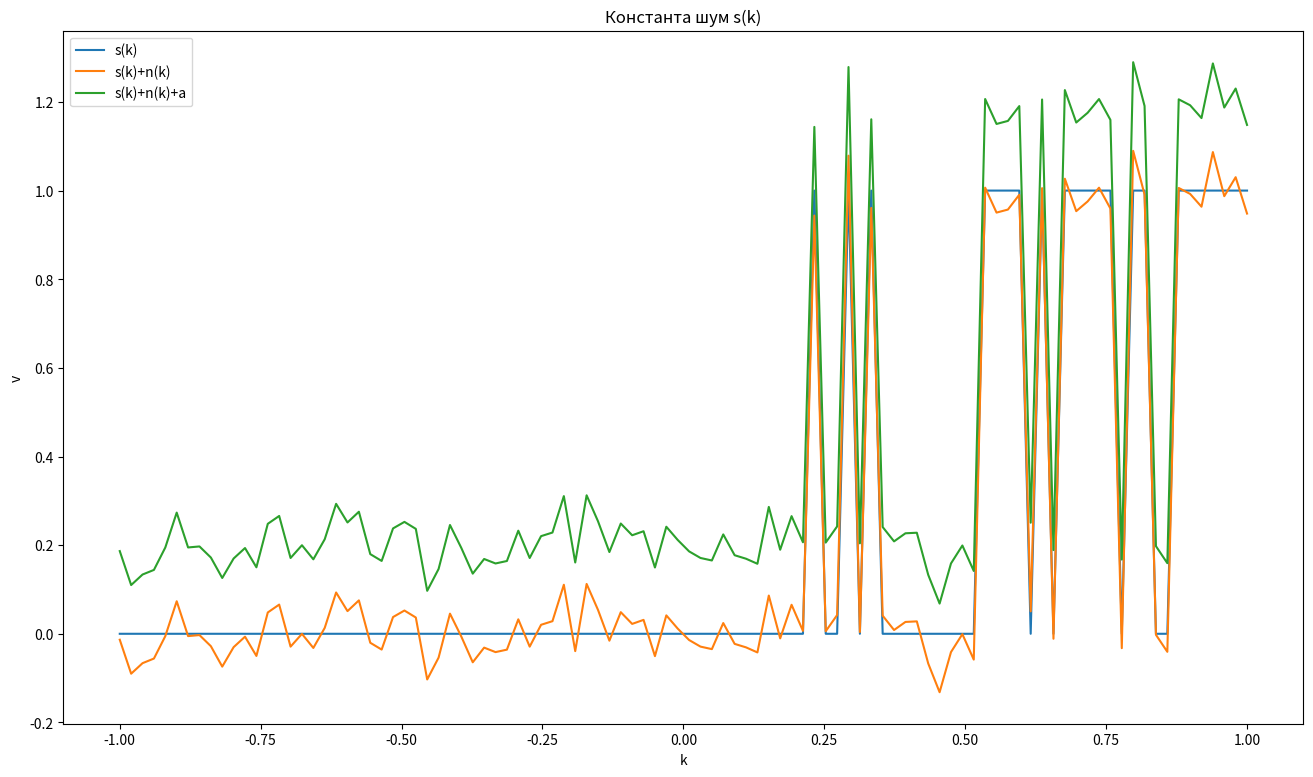

Reproduce this figure in Python.
import numpy as np
import matplotlib.pyplot as plt
import math

#определение функции s(k), которая создает сигнал из случайных чисел
def s(k):
    length = k.shape[0] # длина массива k
    randoms = np.random.random((length)) # создание случайных чисел
    signal = (k > randoms).astype(float) # создание сигнала на основе сравнения k и randoms
    return signal

#Гаусовский шум
def n(k):
    length = k.shape[0]  # длина массива k
    u, o = 0, 0.05
    noise = np.random.normal(u, o, size=length)
    return noise
#Вычислить для сигналов f(k) и d(k) значения SNR и CV



#создание массива k, который начинается с -1 и заканчивается на 1, включая 100 равных промежутков
k = np.linspace(-1, 1, 100)

#Добавить к сигналу некоторое постоянное значение a=const:
a = 0.2

#Создание графиков
fig, ax = plt.subplots(figsize=(16, 9)) # создание контейнера для графика с определенным размером
S = s(k)
ax.plot(k, S, label='s(k)') # добавление графика для сигнала s(k)
D = S+(n(k))
ax.plot(k, D, label='s(k)+n(k)')
F = D+a
ax.plot(k, F, label='s(k)+n(k)+a')
ax.set_xlabel('k') # добавление подписи для оси x
ax.set_ylabel('v') # добавление подписи для оси y
ax.set_title('Константа шум s(k)') # добавление заголовка графика
ax.legend();

plt.show()

def signaltonoise(a, ddof=0):
    u = a.mean()
    o = a.std(ddof=ddof)

    return u/o
def coefficient_variation(a, ddof=0):
    u = a.mean()
    o = a.std(ddof=ddof)

    return o/u * 100


print(f'SNR(D) = {signaltonoise(D)}')
print(f'SNR(F) = {signaltonoise(F)}')
print(f'CV(D) = {coefficient_variation(D)}')
print(f'CV(F) = {coefficient_variation(F)}')